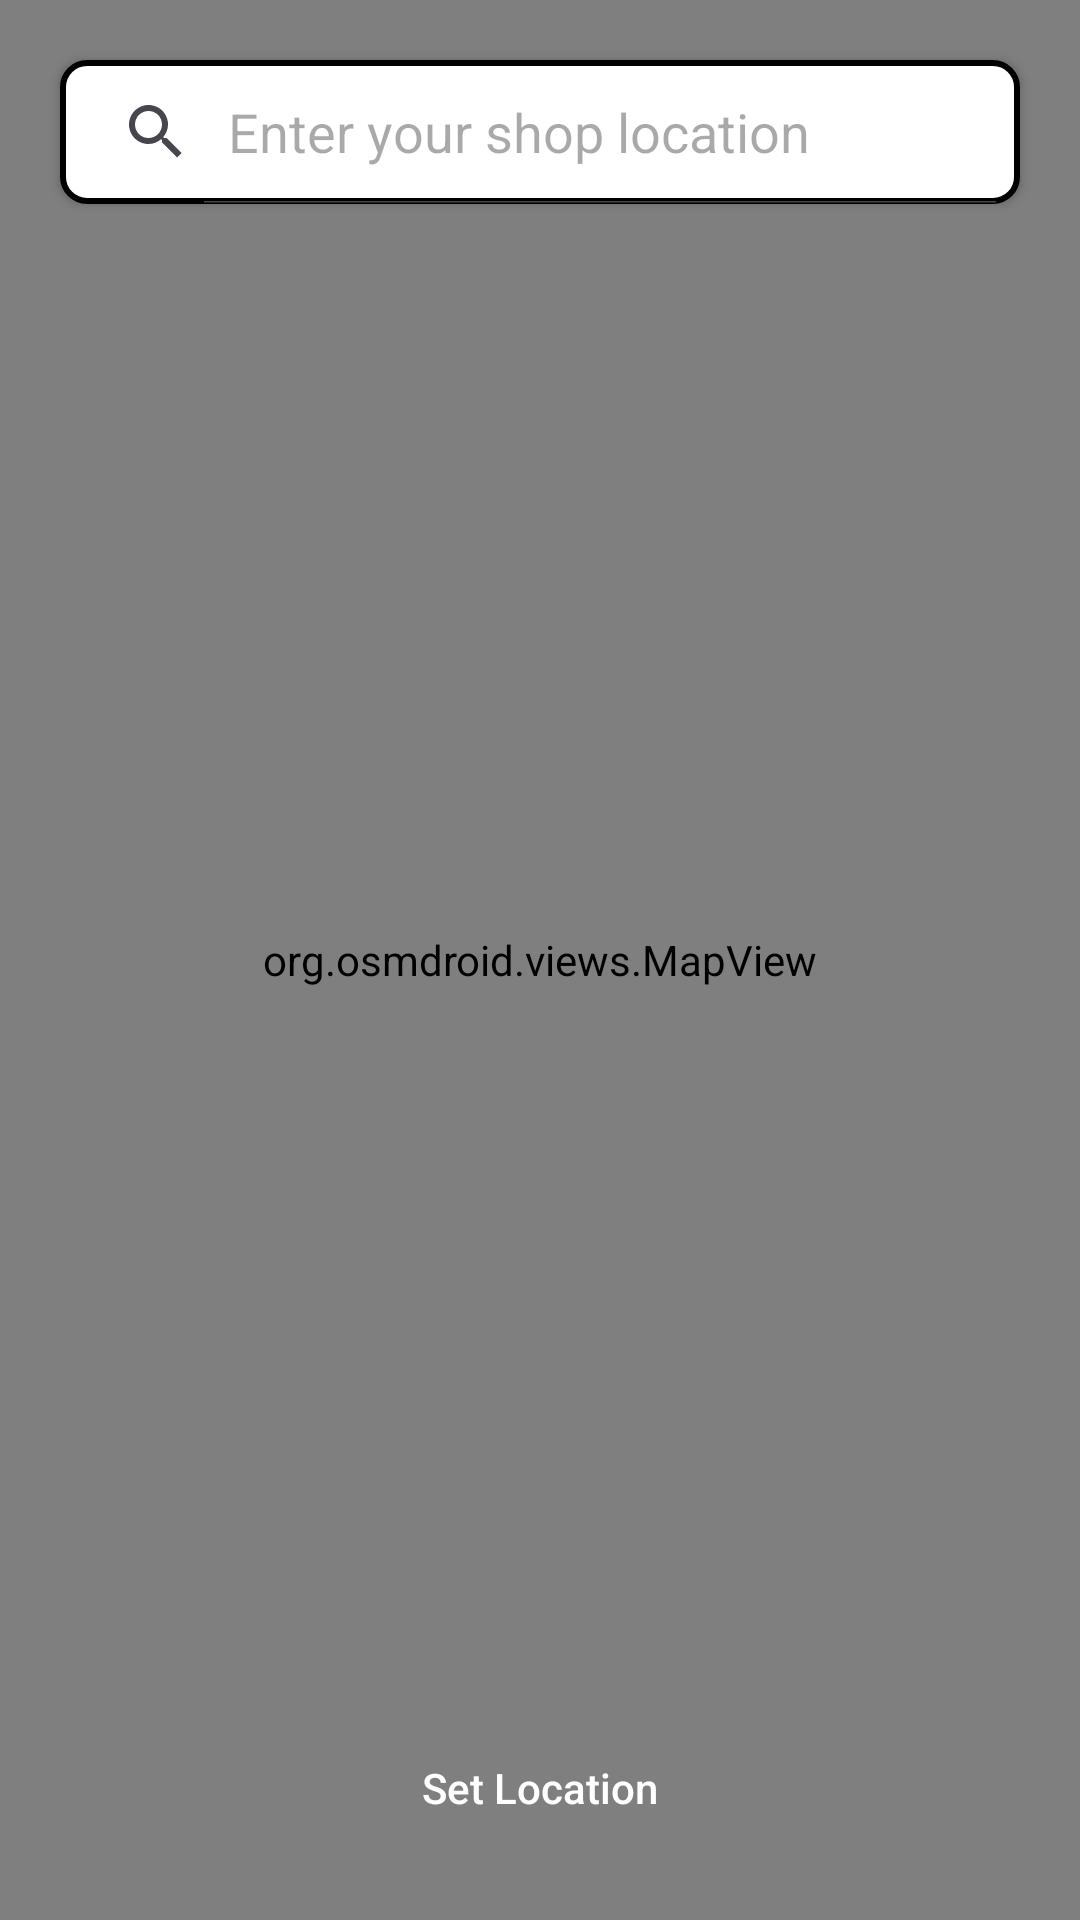

Android layout source for this screen:
<!-- AndroidManifest.xml: application theme Theme.foodsaverapps -->
<!-- res/layout/activity_maps.xml -->
<RelativeLayout xmlns:android="http://schemas.android.com/apk/res/android"
    xmlns:tools="http://schemas.android.com/tools"
    android:layout_width="match_parent"
    android:layout_height="match_parent"
    tools:context=".MapsActivity">

    <org.osmdroid.views.MapView
        android:id="@+id/map"
        android:layout_width="match_parent"
        android:layout_height="match_parent"/>

    <SearchView
        android:id="@+id/mapSearch"
        android:layout_margin="20dp"
        android:layout_width="match_parent"
        android:layout_height="wrap_content"
        android:layout_alignParentTop="true"
        android:background="@drawable/searchin"
        android:iconifiedByDefault="false"
        android:queryHint="Enter your shop location"
        android:elevation="2dp"/>

    <androidx.appcompat.widget.AppCompatButton
        android:id="@+id/setLocation"
        android:layout_margin="20dp"
        android:layout_width="match_parent"
        android:layout_height="wrap_content"
        android:text="@string/set_location"
        android:textAllCaps="false"
        android:textColor="@color/white"
        android:layout_alignParentBottom="true"
        android:background="@drawable/bg_login_register_button_green"
        android:elevation="2dp"/>

</RelativeLayout>
<!-- resources referenced by this layout -->
<resources>
  <color name="white">#FFFFFFFF</color>
  <!-- drawable searchin (drawable) -->
  <?xml version="1.0" encoding="utf-8"?>
  
  <shape xmlns:android="http://schemas.android.com/apk/res/android"
      android:shape="rectangle">
  
      <solid android:color="@color/white"/>
      <stroke
          android:width="2dp"
          android:color="#000" />
      <corners android:radius="8dp" />
  </shape>
  <string name="set_location">Set Location</string>
  <style name="Theme.foodsaverapps" parent="Base.Theme.foodsaverapps" />
  <style name="Base.Theme.foodsaverapps" parent="Theme.Material3.DayNight.NoActionBar">
          
          
          <item name="android:statusBarColor">@color/white</item>
      </style>
</resources>
